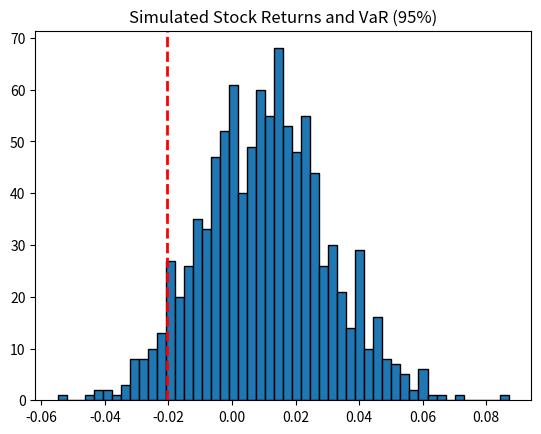

Reproduce this figure in Python.
import numpy as np
import pandas as pd
import matplotlib.pyplot as plt

# 模擬股票收益
np.random.seed(42)
returns = np.random.normal(0.01, 0.02, 1000)  # 假設收益率為正態分佈

# 計算95%信心水準下的VaR
VaR_95 = np.percentile(returns, 5)

# 顯示結果
print(f"95% Value at Risk (VaR): {VaR_95:.4f}")

# 繪製收益分佈
plt.hist(returns, bins=50, edgecolor='black')
plt.axvline(VaR_95, color='r', linestyle='dashed', linewidth=2)
plt.title("Simulated Stock Returns and VaR (95%)")
plt.show()


# 計算夏普比率
Rf = 0.002  # 假設無風險回報率為 0.2%
Rp = np.mean(returns)  # 假設投資回報為平均收益
sigma_p = np.std(returns)  # 計算回報的標準差

sharpe_ratio = (Rp - Rf) / sigma_p
print(f"Sharpe Ratio: {sharpe_ratio:.4f}")
